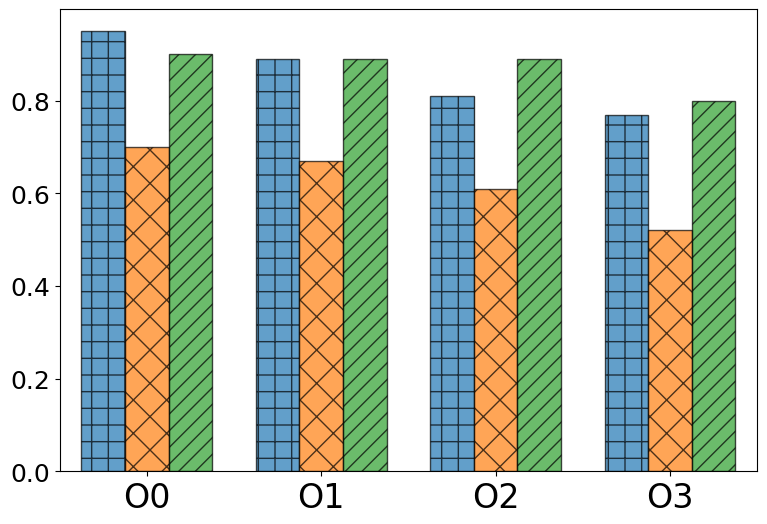

Here is the Python script that generated this plot: (Note: this script raises an exception after producing the figure.)
import matplotlib.pyplot as plt
import numpy as np

import matplotlib as mpl

mpl.rc('font', family='Times New Roman')

tools = ['Xdep', 'Angr', 'SVF']
x = np.arange(4) + 1

Xdep = [.95, .89, 0.81, 0.77]
Angr = [.7, .67, .61, 0.52]
SVF = [.9, .89, 0.89, 0.8]

fig_legend = plt.figure()
fig, ax = plt.subplots(figsize=(9, 6))

patterns = ["+", "x", "//"]
ax1_emb = ax.bar(x - 0.25, Xdep, width=0.25, hatch=patterns[0], align='center', alpha=0.7,
                 edgecolor='black')
ax2_emb = ax.bar(x, Angr, width=0.25, hatch=patterns[1], align='center', alpha=0.7,
                 edgecolor='black')
ax3_emb = ax.bar(x + 0.25, SVF, width=0.25, hatch=patterns[2], align='center', alpha=0.7,
                 edgecolor='black')

ax.tick_params(axis='both', which='major', labelsize=18)

plt.xlim([0.5, len(x) + 0.5])
ax.set_xticks(x)
ax.set_xticklabels(['O0', 'O1', 'O2', 'O3'], fontsize=24)

# plt.legend((ax1_emb, ax2_emb, ax3_emb), tools, loc='best', ncol=1, handlelength=3, fontsize=16)

# plt.ylabel('Accuracy', fontsize=18)
# plt.yscale('log')
# plt.ticklabel_format(style='sci', axis='y', scilimits=(0, 0))

# plt.show()
plt.savefig('figs/xdep_angr_svf_recall.pdf', transparent=True, bbox_inches='tight', pad_inches=0, dpi=200)

fig_legend.legend((ax1_emb, ax2_emb, ax3_emb), tools, loc='upper center', ncol=3,
                  frameon=False, handlelength=5, fontsize=18)
fig_legend.savefig(f'figs/xdep_angr_svf_legend.pdf', transparent=True, bbox_inches='tight', pad_inches=0, dpi=200)
